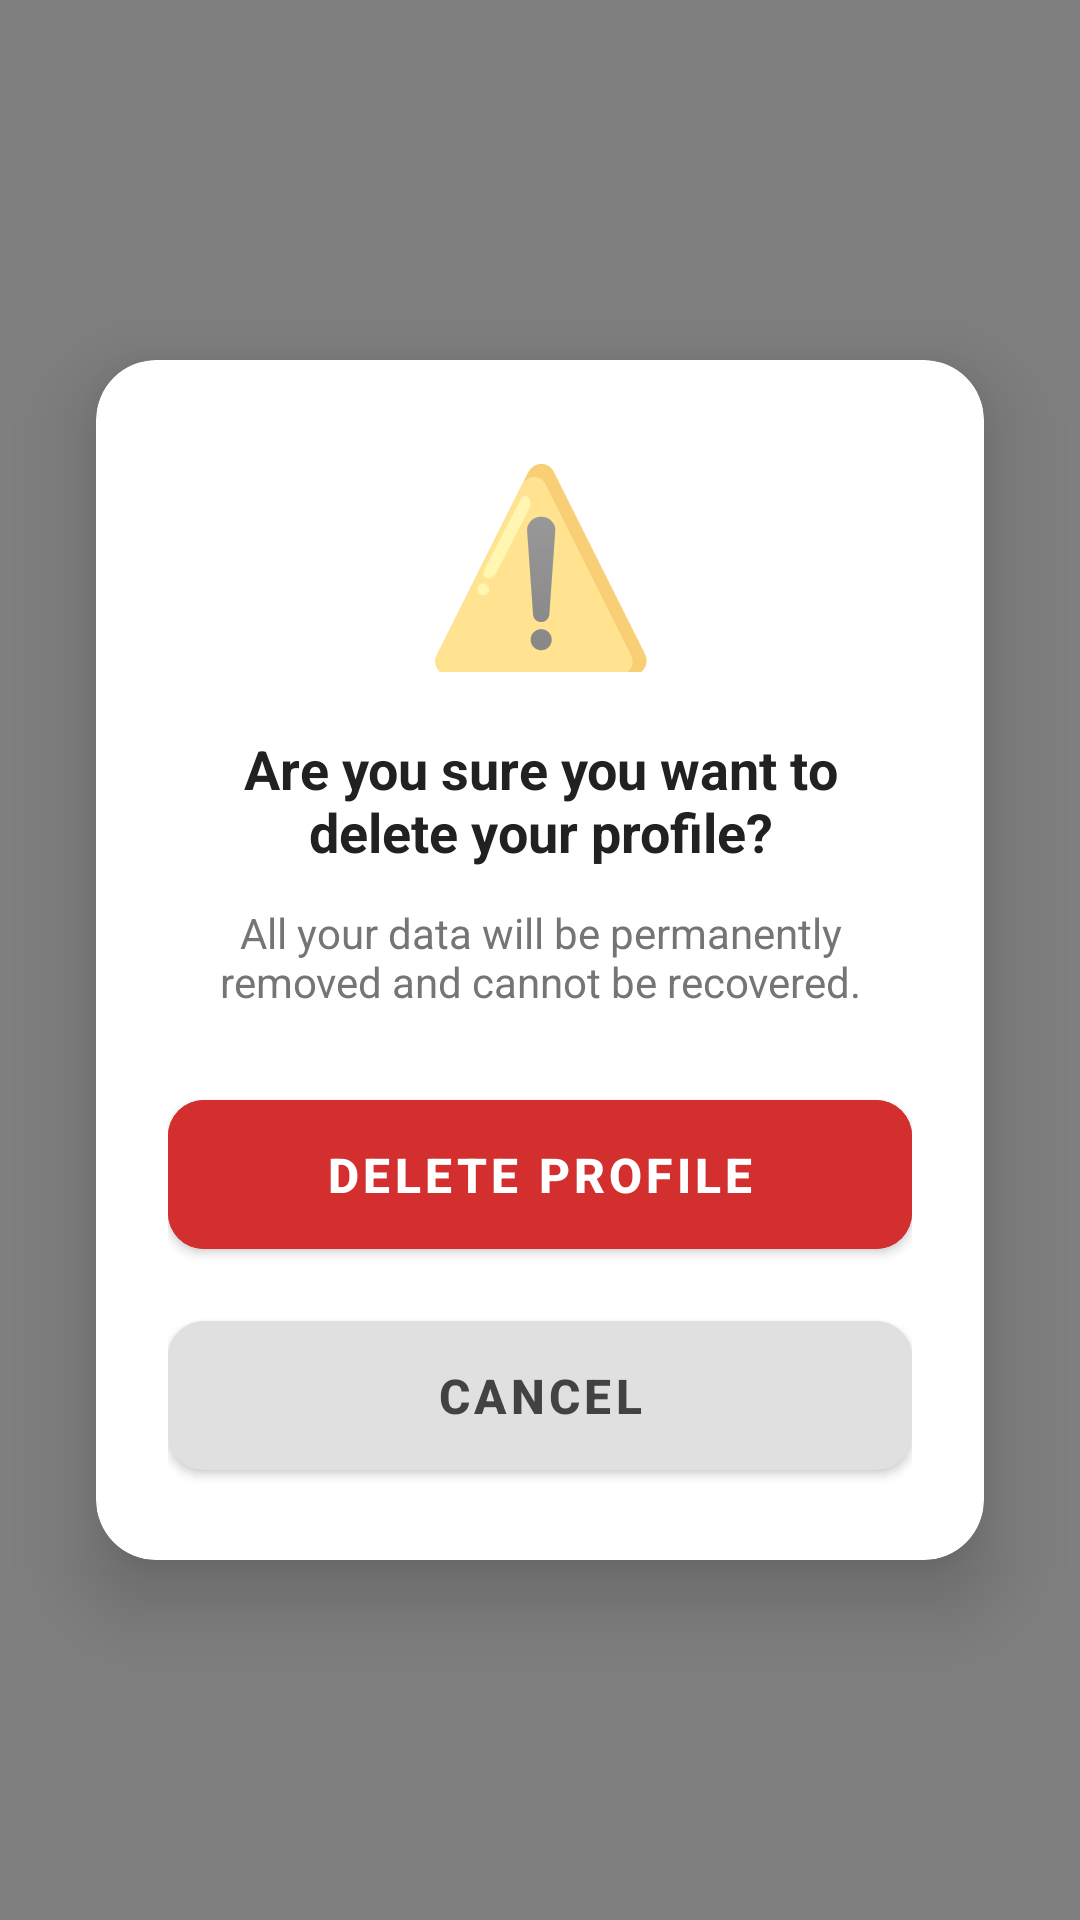

Write the Android layout XML for this screen, with the resource values it uses.
<!-- AndroidManifest.xml: application theme Theme.AimNestMobileApp -->
<!-- res/layout/activity_delete_profile.xml -->
<?xml version="1.0" encoding="utf-8"?>
<androidx.constraintlayout.widget.ConstraintLayout xmlns:android="http://schemas.android.com/apk/res/android"
    xmlns:app="http://schemas.android.com/apk/res-auto"
    xmlns:tools="http://schemas.android.com/tools"
    android:id="@+id/main"
    android:layout_width="match_parent"
    android:layout_height="match_parent"
    android:background="#80000000"
    tools:context=".DeleteProfileActivity">

    
    <androidx.cardview.widget.CardView
        android:id="@+id/confirmationDialog"
        android:layout_width="0dp"
        android:layout_height="wrap_content"
        android:layout_marginStart="32dp"
        android:layout_marginEnd="32dp"
        app:cardCornerRadius="20dp"
        app:cardElevation="16dp"
        app:cardBackgroundColor="@android:color/white"
        app:layout_constraintTop_toTopOf="parent"
        app:layout_constraintBottom_toBottomOf="parent"
        app:layout_constraintStart_toStartOf="parent"
        app:layout_constraintEnd_toEndOf="parent">

        <LinearLayout
            android:layout_width="match_parent"
            android:layout_height="wrap_content"
            android:orientation="vertical"
            android:padding="24dp"
            android:gravity="center_horizontal">

            
            <TextView
                android:id="@+id/warningIcon"
                android:layout_width="80dp"
                android:layout_height="80dp"
                android:text="⚠️"
                android:textSize="64sp"
                android:gravity="center"
                android:layout_marginBottom="20dp" />

            
            <TextView
                android:id="@+id/dialogTitle"
                android:layout_width="wrap_content"
                android:layout_height="wrap_content"
                android:text="Are you sure you want to delete your profile?"
                android:textSize="18sp"
                android:textColor="#212121"
                android:textStyle="bold"
                android:textAlignment="center"
                android:layout_marginBottom="12dp" />

            
            <TextView
                android:id="@+id/dialogSubtitle"
                android:layout_width="wrap_content"
                android:layout_height="wrap_content"
                android:text="All your data will be permanently removed and cannot be recovered."
                android:textSize="14sp"
                android:textColor="#757575"
                android:textAlignment="center"
                android:layout_marginBottom="24dp" />

            
            <com.google.android.material.button.MaterialButton
                android:id="@+id/dialogDeleteButton"
                android:layout_width="match_parent"
                android:layout_height="wrap_content"
                android:text="Delete Profile"
                android:textColor="@android:color/white"
                android:textSize="16sp"
                android:textStyle="bold"
                android:backgroundTint="#D32F2F"
                app:cornerRadius="12dp"
                android:paddingVertical="14dp"
                android:layout_marginBottom="12dp" />

            
            <com.google.android.material.button.MaterialButton
                android:id="@+id/dialogCancelButton"
                android:layout_width="match_parent"
                android:layout_height="wrap_content"
                android:text="Cancel"
                android:textColor="#424242"
                android:textSize="16sp"
                android:textStyle="bold"
                android:backgroundTint="#E0E0E0"
                app:cornerRadius="12dp"
                android:paddingVertical="14dp" />

        </LinearLayout>

    </androidx.cardview.widget.CardView>

</androidx.constraintlayout.widget.ConstraintLayout>
<!-- resources referenced by this layout -->
<resources>
  <style name="Theme.AimNestMobileApp" parent="Theme.MaterialComponents.DayNight.DarkActionBar">
          
          <item name="colorPrimary">@color/purple_500</item>
          <item name="colorPrimaryVariant">@color/purple_700</item>
          <item name="colorOnPrimary">@color/white</item>
          
          <item name="colorSecondary">@color/teal_200</item>
          <item name="colorSecondaryVariant">@color/teal_700</item>
          <item name="colorOnSecondary">@color/black</item>
          
          <item name="android:statusBarColor">?attr/colorPrimaryVariant</item>
          
      </style>
  <!-- not gathered from this repository: default colours our renderer supplied (Android Studio template values) -->
  <color name="purple_500">#FF6200EE</color>
  <color name="purple_700">#FF3700B3</color>
  <color name="teal_200">#FF03DAC5</color>
  <color name="teal_700">#FF018786</color>
  <color name="black">#FF000000</color>
  <color name="white">#FFFFFFFF</color>
</resources>
